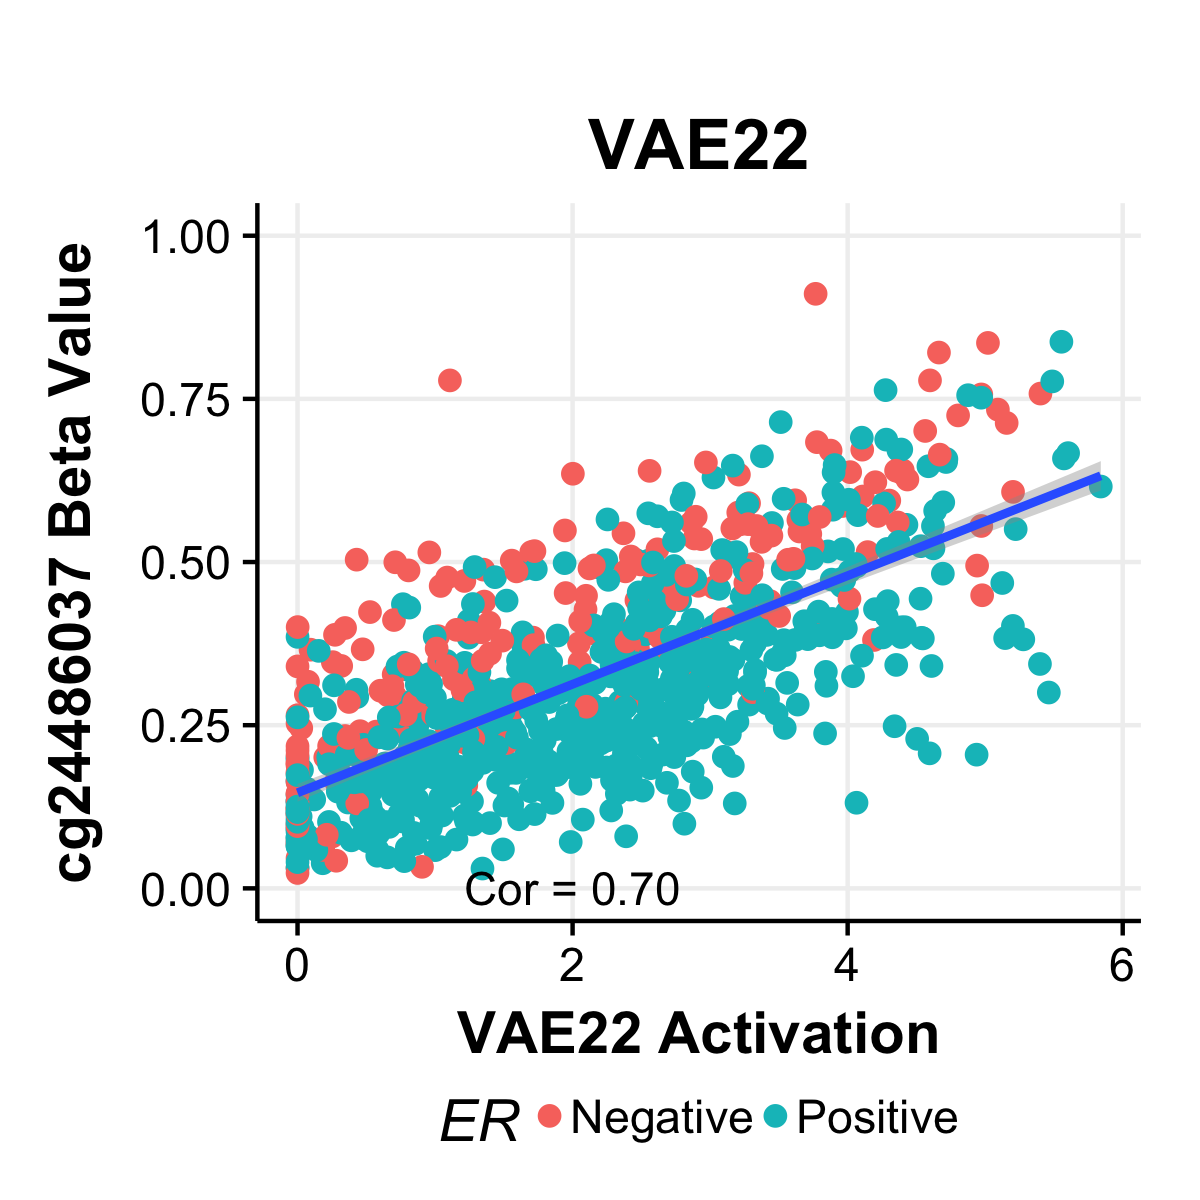

The table this chart was drawn from, first rows:
, nodeLabel, CpG, correlations
cg24486037, VAE22, cg24486037, 0.6912
cg02479497, VAE22, cg02479497, 0.689
cg06127256, VAE22, cg06127256, 0.6882
cg21287519, VAE22, cg21287519, 0.6867
cg17787108, VAE22, cg17787108, 0.6839
cg15983182, VAE22, cg15983182, 0.681
cg16348820, VAE22, cg16348820, 0.681
cg24601480, VAE22, cg24601480, 0.6801
cg09476130, VAE22, cg09476130, 0.68
cg14480116, VAE22, cg14480116, 0.6799
cg13239713, VAE22, cg13239713, 0.6789
cg15314855, VAE22, cg15314855, 0.6767
cg06023161, VAE22, cg06023161, 0.6766
cg12212198, VAE22, cg12212198, 0.6759
cg00171729, VAE22, cg00171729, 0.6752
cg20976787, VAE22, cg20976787, 0.675
cg08370546, VAE22, cg08370546, 0.6747
cg07243548, VAE22, cg07243548, 0.6723
cg19211851, VAE22, cg19211851, 0.672
cg00326131, VAE22, cg00326131, 0.6712
cg16557111, VAE22, cg16557111, 0.6708
cg08152198, VAE22, cg08152198, 0.6704
cg22709362, VAE22, cg22709362, 0.6699
cg16699385, VAE22, cg16699385, 0.6686
cg04384112, VAE22, cg04384112, 0.6686
cg10735582, VAE22, cg10735582, 0.6681
cg09243900, VAE22, cg09243900, 0.6679
cg25588740, VAE22, cg25588740, 0.6676
cg21540035, VAE22, cg21540035, 0.6676
cg04300159, VAE22, cg04300159, 0.6667
cg08775835, VAE22, cg08775835, 0.6667
cg27436118, VAE22, cg27436118, 0.6662
cg00366413, VAE22, cg00366413, 0.6661
cg11639950, VAE22, cg11639950, 0.6659
cg05979619, VAE22, cg05979619, 0.6657
cg07830472, VAE22, cg07830472, 0.6656
cg11180921, VAE22, cg11180921, 0.6655
cg06857473, VAE22, cg06857473, 0.665
cg02628016, VAE22, cg02628016, 0.6646
cg20739504, VAE22, cg20739504, 0.6646
cg15472885, VAE22, cg15472885, 0.6641
cg05576619, VAE22, cg05576619, 0.6639
cg19883472, VAE22, cg19883472, 0.6637
cg06686742, VAE22, cg06686742, 0.663
cg06082598, VAE22, cg06082598, 0.6626
cg15059065, VAE22, cg15059065, 0.6624
cg05304507, VAE22, cg05304507, 0.6623
cg16606773, VAE22, cg16606773, 0.6622
cg01657186, VAE22, cg01657186, 0.6617
cg22493616, VAE22, cg22493616, 0.6616
cg15730857, VAE22, cg15730857, 0.6605
cg04347477, VAE22, cg04347477, 0.6602
cg10198568, VAE22, cg10198568, 0.6601
cg20054420, VAE22, cg20054420, 0.6593
cg19344626, VAE22, cg19344626, 0.6591
cg08500171, VAE22, cg08500171, 0.6589
cg20780302, VAE22, cg20780302, 0.6588
cg14510299, VAE22, cg14510299, 0.6588
cg12813108, VAE22, cg12813108, 0.6587
cg15575375, VAE22, cg15575375, 0.6586
... 2,558 more rows
